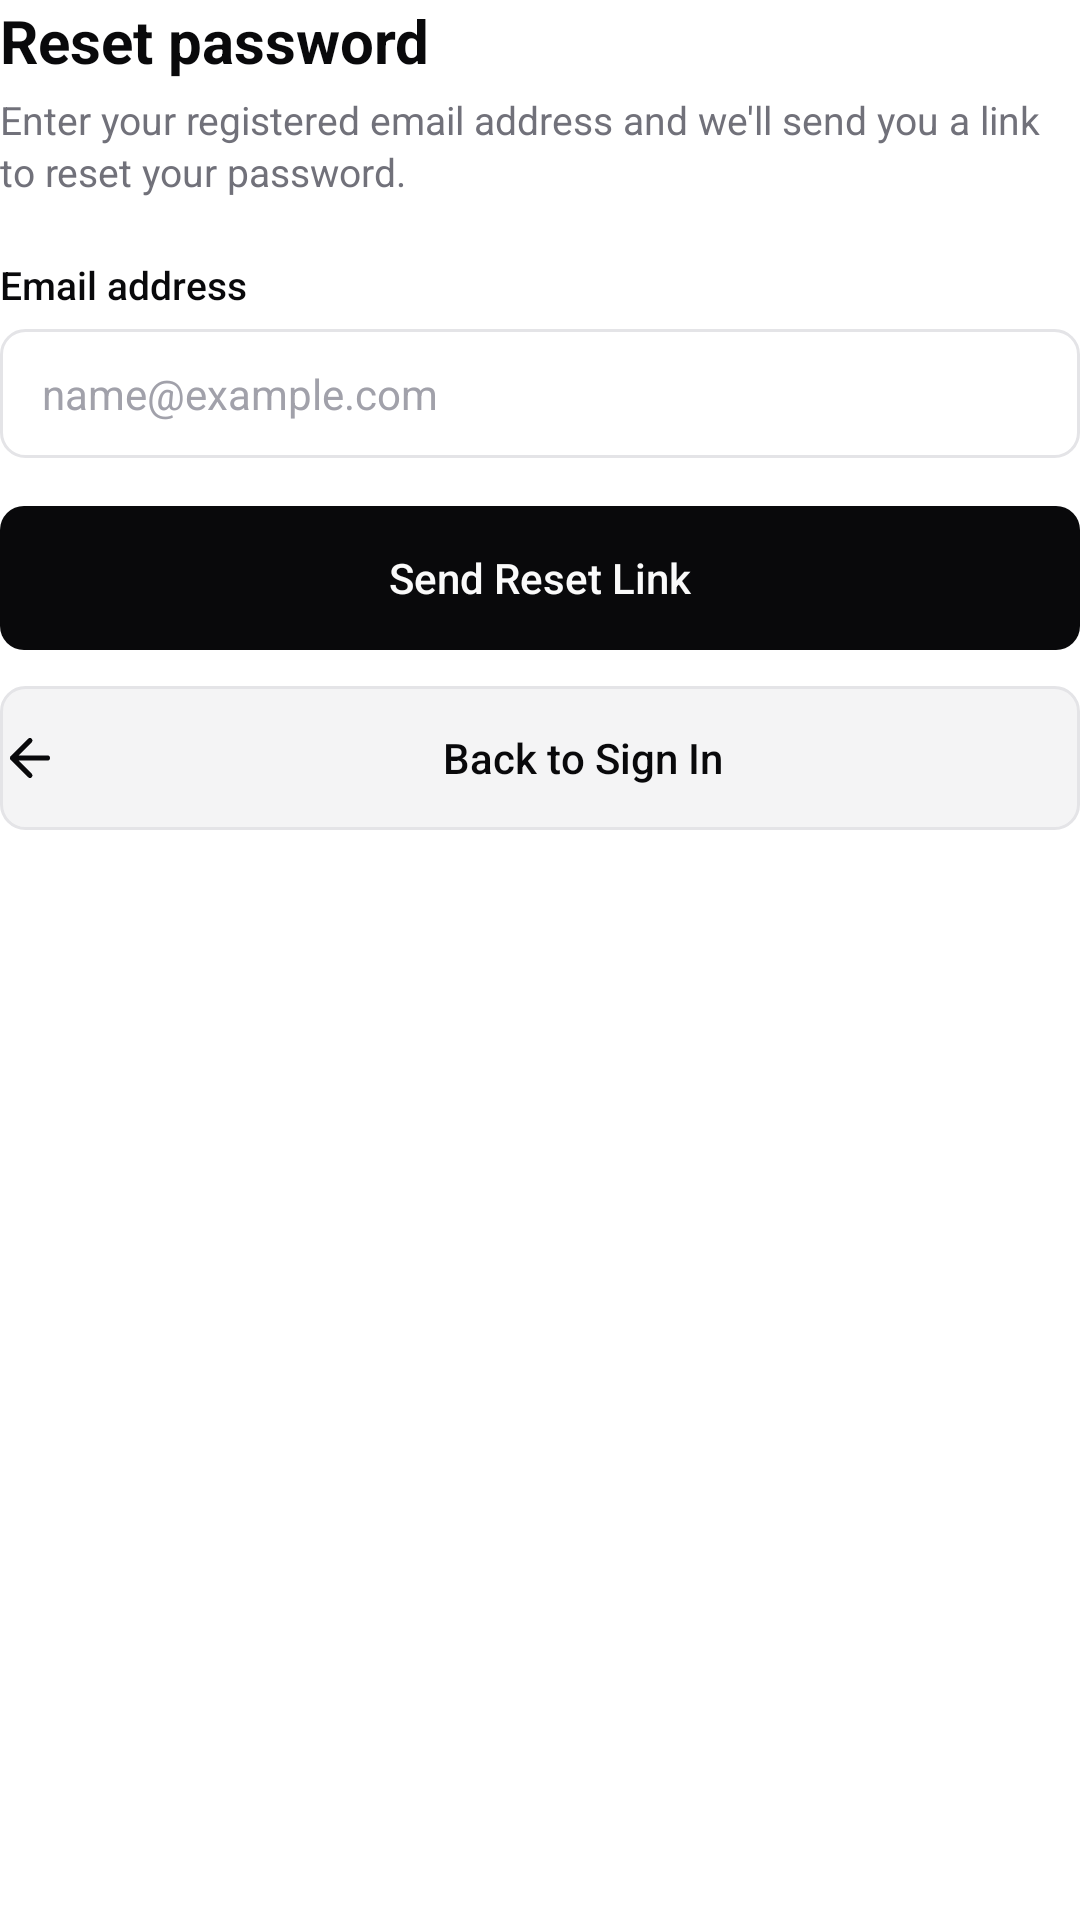

This screen was rendered from an Android layout file. Write that file and the resources it references.
<!-- AndroidManifest.xml: application theme Theme.MySIMA -->
<!-- res/layout/layout_auth_forgot_password.xml -->
<?xml version="1.0" encoding="utf-8"?>
<LinearLayout xmlns:android="http://schemas.android.com/apk/res/android"
    android:id="@+id/containerForgotPassword"
    android:layout_width="match_parent"
    android:layout_height="wrap_content"
    android:orientation="vertical">

    <TextView
        android:id="@+id/tvForgotTitle"
        android:layout_width="wrap_content"
        android:layout_height="wrap_content"
        android:text="@string/forgot_title"
        android:textColor="@color/text_primary"
        android:textSize="20sp"
        android:textStyle="bold" />

    <TextView
        android:id="@+id/tvForgotSubtitle"
        style="@style/Widget.Shadcn.Description"
        android:layout_width="wrap_content"
        android:layout_height="wrap_content"
        android:layout_marginTop="4dp"
        android:text="@string/forgot_desc" />

    
    <LinearLayout
        android:id="@+id/llForgotSuccess"
        android:layout_width="match_parent"
        android:layout_height="wrap_content"
        android:layout_marginTop="16dp"
        android:background="@drawable/bg_badge"
        android:gravity="center_vertical"
        android:orientation="horizontal"
        android:padding="12dp"
        android:visibility="gone">

        <ImageView
            android:layout_width="18dp"
            android:layout_height="18dp"
            android:contentDescription="@string/cd_security_verified"
            android:src="@drawable/ic_check" />

        <TextView
            android:id="@+id/tvForgotSuccessMsg"
            android:layout_width="match_parent"
            android:layout_height="wrap_content"
            android:layout_marginStart="8dp"
            android:text="@string/reset_link_sent_success"
            android:textColor="@color/status_success"
            android:textSize="12sp" />
    </LinearLayout>

    
    <TextView
        style="@style/Widget.Shadcn.Label"
        android:layout_width="wrap_content"
        android:layout_height="wrap_content"
        android:layout_marginTop="20dp"
        android:text="@string/label_email" />

    <EditText
        android:id="@+id/etForgotEmail"
        style="@style/Widget.Shadcn.EditText"
        android:layout_width="match_parent"
        android:layout_height="wrap_content"
        android:layout_marginTop="6dp"
        android:autofillHints="emailAddress"
        android:hint="@string/hint_email"
        android:imeOptions="actionDone"
        android:inputType="textEmailAddress"
        android:maxLines="1" />

    
    <TextView
        android:id="@+id/tvForgotError"
        android:layout_width="match_parent"
        android:layout_height="wrap_content"
        android:layout_marginTop="8dp"
        android:background="@drawable/bg_badge"
        android:padding="8dp"
        android:textColor="@color/status_destructive"
        android:textSize="12sp"
        android:visibility="gone" />

    
    <Button
        android:id="@+id/btnForgotSubmit"
        style="@style/Widget.Shadcn.Button.Primary"
        android:layout_width="match_parent"
        android:layout_height="wrap_content"
        android:layout_marginTop="16dp"
        android:minHeight="48dp"
        android:text="@string/btn_send_reset_link" />

    
    <Button
        android:id="@+id/btnBackToSignIn"
        style="@style/Widget.Shadcn.Button.Secondary"
        android:layout_width="match_parent"
        android:layout_height="wrap_content"
        android:layout_marginTop="12dp"
        android:drawableStart="@drawable/ic_arrow_left"
        android:drawablePadding="8dp"
        android:gravity="center"
        android:minHeight="48dp"
        android:text="@string/back_to_sign_in" />

</LinearLayout>
<!-- resources referenced by this layout -->
<resources>
  <color name="status_destructive">#FFEF4444</color>
  <color name="status_success">#FF10B981</color>
  <color name="text_primary">#FF09090B</color>
  <!-- drawable bg_badge (drawable) -->
  <?xml version="1.0" encoding="utf-8"?>
  <shape xmlns:android="http://schemas.android.com/apk/res/android"
      android:shape="rectangle">
      <solid android:color="@color/bg_surface_variant" />
      <stroke
          android:width="1dp"
          android:color="@color/border_subtle" />
      <corners android:radius="6dp" />
  </shape>
  <!-- drawable ic_check (drawable) -->
  <vector xmlns:android="http://schemas.android.com/apk/res/android"
      android:width="16dp"
      android:height="16dp"
      android:viewportWidth="24"
      android:viewportHeight="24">
      <path
          android:fillColor="#00000000"
          android:pathData="M20,6L9,17l-5,-5"
          android:strokeColor="@color/status_success"
          android:strokeLineCap="round"
          android:strokeLineJoin="round"
          android:strokeWidth="2.5" />
  </vector>
  <string name="back_to_sign_in">Back to Sign In</string>
  <string name="btn_send_reset_link">Send Reset Link</string>
  <string name="cd_security_verified">Security verified</string>
  <string name="forgot_desc">Enter your registered email address and we\'ll send you a link to reset your password.</string>
  <string name="forgot_title">Reset password</string>
  <string name="hint_email">name@example.com</string>
  <string name="label_email">Email address</string>
  <string name="reset_link_sent_success">A password reset email has been sent if the account exists.</string>
  <style name="Widget.Shadcn.Description" parent="">
          <item name="android:textSize">13sp</item>
          <item name="android:textColor">@color/text_secondary</item>
          <item name="android:fontFamily">sans-serif</item>
          <item name="android:lineSpacingExtra">2dp</item>
      </style>
  <style name="Widget.Shadcn.Label" parent="">
          <item name="android:textSize">13sp</item>
          <item name="android:textColor">@color/text_primary</item>
          <item name="android:fontFamily">sans-serif-medium</item>
      </style>
  <style name="Theme.MySIMA" parent="Base.Theme.MySIMA" />
  <color name="bg_surface_variant">#FFF4F4F5</color>
  <color name="border_subtle">#FFE4E4E7</color>
  <!-- drawable bg_button_primary (drawable) -->
  <?xml version="1.0" encoding="utf-8"?>
  <ripple xmlns:android="http://schemas.android.com/apk/res/android"
      android:color="#3371717A">
      <item>
          <shape android:shape="rectangle">
              <solid android:color="@color/btn_primary_bg" />
              <corners android:radius="8dp" />
          </shape>
      </item>
  </ripple>
  <color name="btn_primary_text">#FFFAFAFA</color>
  <color name="btn_secondary_text">#FF09090B</color>
  <color name="text_secondary">#FF71717A</color>
  <color name="text_tertiary">#FFA1A1AA</color>
  <style name="Base.Theme.MySIMA" parent="Theme.Material3.DayNight.NoActionBar">
          <item name="android:windowBackground">@color/bg_app</item>
          <item name="android:textColorPrimary">@color/text_primary</item>
          <item name="android:statusBarColor">@color/bg_app</item>
          <item name="android:navigationBarColor">@color/bg_app</item>
          <item name="android:windowLightStatusBar">true</item>
      </style>
  <color name="btn_primary_bg">#FF09090B</color>
  <color name="btn_secondary_bg">#FFF4F4F5</color>
  <color name="bg_surface">#FFFFFFFF</color>
  <color name="border_focused">#FF09090B</color>
  <color name="bg_app">#FFFFFFFF</color>
</resources>
